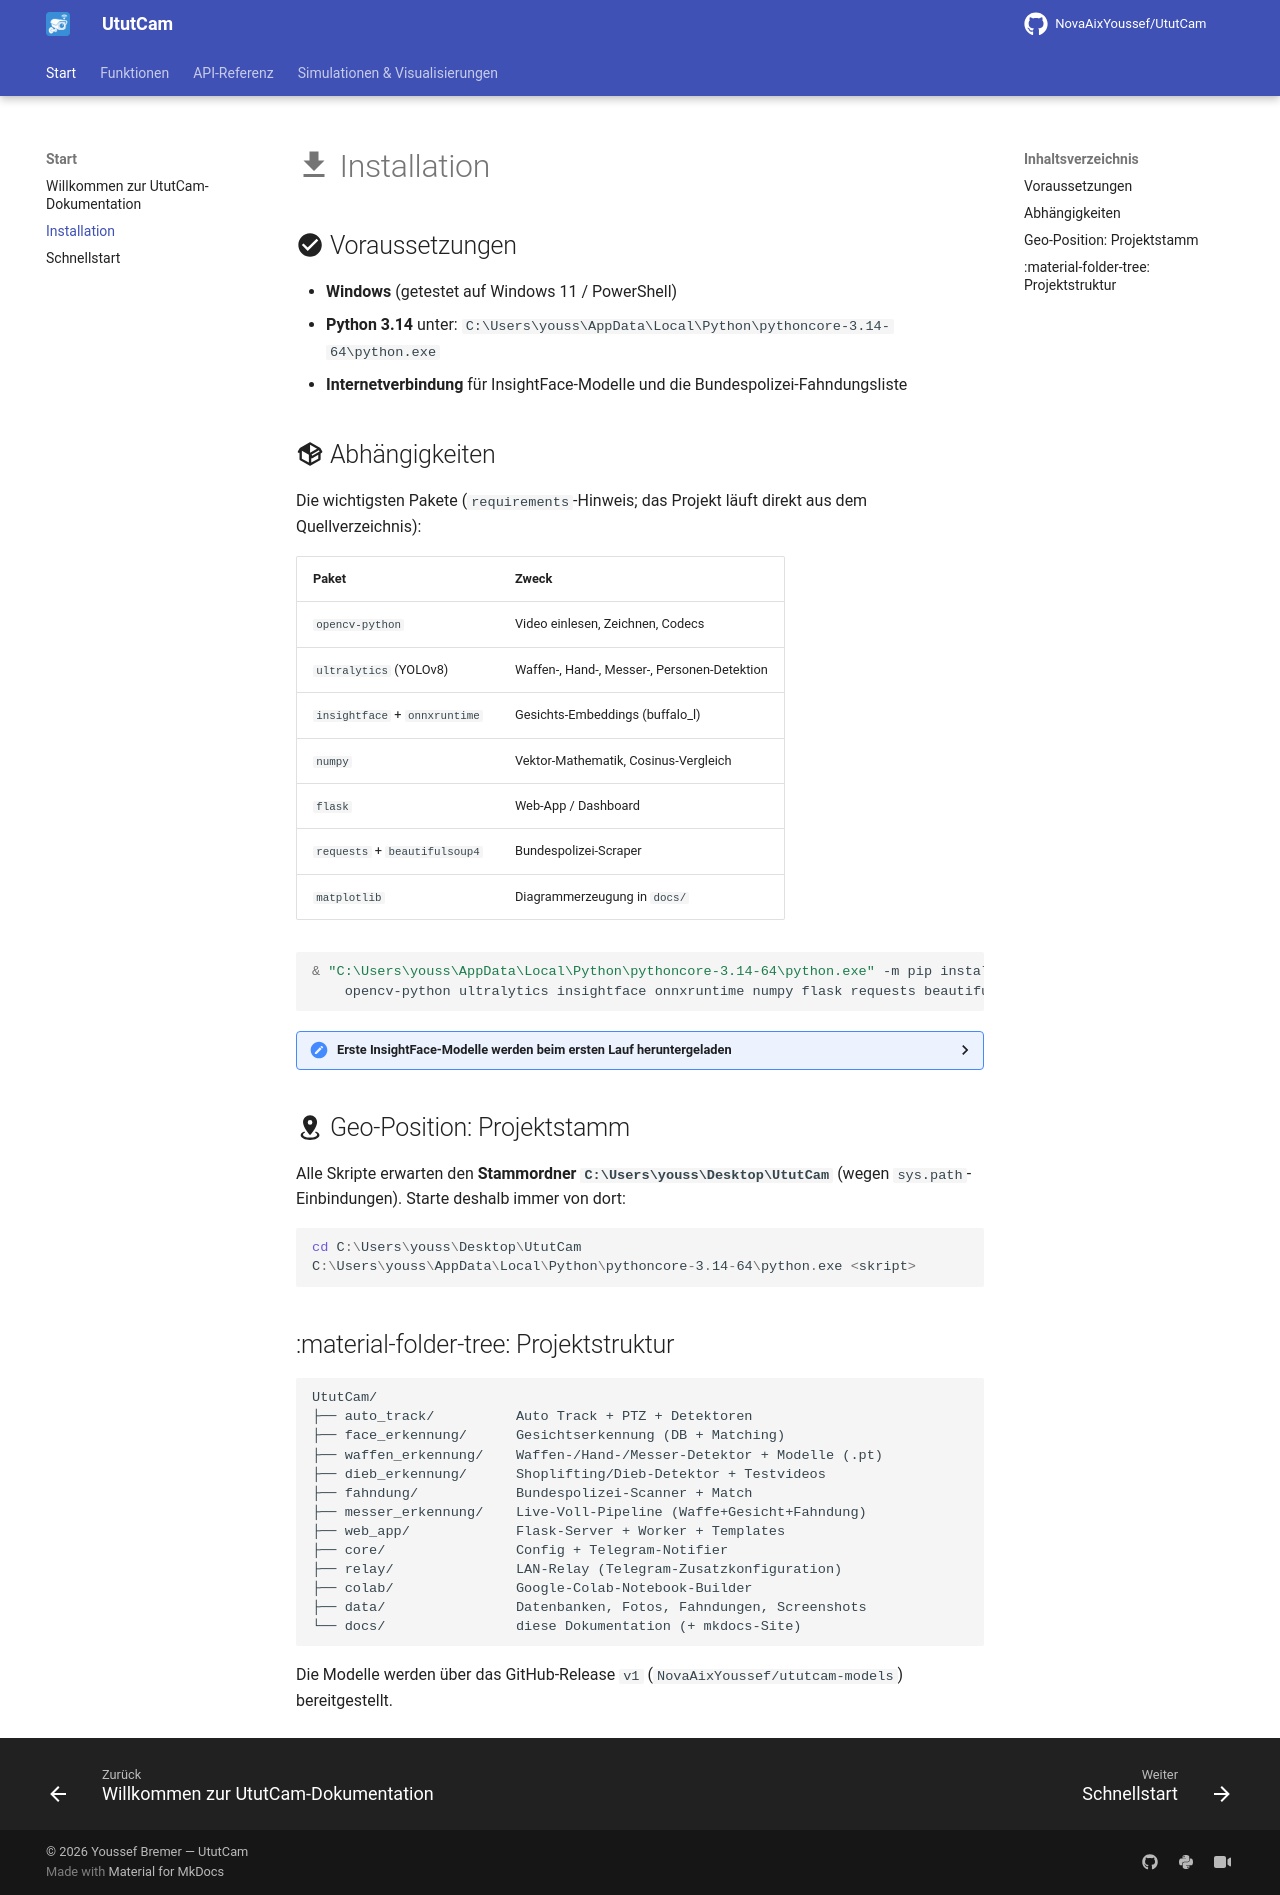

repository: NovaAixYoussef/UtutCam · page: installation/index.html · generator: mkdocs

# Installation

## Voraussetzungen

- **Windows** (getestet auf Windows 11 / PowerShell)
- **Python 3.14** unter:
  `C:\Users\youss\AppData\Local\Python\pythoncore-3.14-64\python.exe`
- **Internetverbindung** für InsightFace-Modelle und die
  Bundespolizei-Fahndungsliste

## Abhängigkeiten

Die wichtigsten Pakete (`requirements`-Hinweis; das Projekt läuft direkt aus
dem Quellverzeichnis):

| Paket | Zweck |
|-------|-------|
| `opencv-python` | Video einlesen, Zeichnen, Codecs |
| `ultralytics` (YOLOv8) | Waffen-, Hand-, Messer-, Personen-Detektion |
| `insightface` + `onnxruntime` | Gesichts-Embeddings (buffalo_l) |
| `numpy` | Vektor-Mathematik, Cosinus-Vergleich |
| `flask` | Web-App / Dashboard |
| `requests` + `beautifulsoup4` | Bundespolizei-Scraper |
| `matplotlib` | Diagrammerzeugung in `docs/` |

```powershell
& "C:\Users\youss\AppData\Local\Python\pythoncore-3.14-64\python.exe" -m pip install `
    opencv-python ultralytics insightface onnxruntime numpy flask requests beautifulsoup4 matplotlib
```

??? hint "Erste InsightFace-Modelle werden beim ersten Lauf heruntergeladen"
    `~/.insightface/models/buffalo_l` (~325 MB). Einmalig nötig, danach offline.

## Geo-Position: Projektstamm

Alle Skripte erwarten den **Stammordner `C:\Users\youss\Desktop\UtutCam`**
(wegen `sys.path`-Einbindungen). Starte deshalb immer von dort:

```powershell
cd C:\Users\youss\Desktop\UtutCam
C:\Users\youss\AppData\Local\Python\pythoncore-3.14-64\python.exe <skript>
```

## Projektstruktur

```
UtutCam/
├── auto_track/          Auto Track + PTZ + Detektoren
├── face_erkennung/      Gesichtserkennung (DB + Matching)
├── waffen_erkennung/    Waffen-/Hand-/Messer-Detektor + Modelle (.pt)
├── dieb_erkennung/      Shoplifting/Dieb-Detektor + Testvideos
├── fahndung/            Bundespolizei-Scanner + Match
├── messer_erkennung/    Live-Voll-Pipeline (Waffe+Gesicht+Fahndung)
├── web_app/             Flask-Server + Worker + Templates
├── core/                Config + Telegram-Notifier
├── relay/               LAN-Relay (Telegram-Zusatzkonfiguration)
├── colab/               Google-Colab-Notebook-Builder
├── data/                Datenbanken, Fotos, Fahndungen, Screenshots
└── docs/                diese Dokumentation (+ mkdocs-Site)
```

Die Modelle werden über das GitHub-Release `v1`
(`NovaAixYoussef/ututcam-models`) bereitgestellt.
